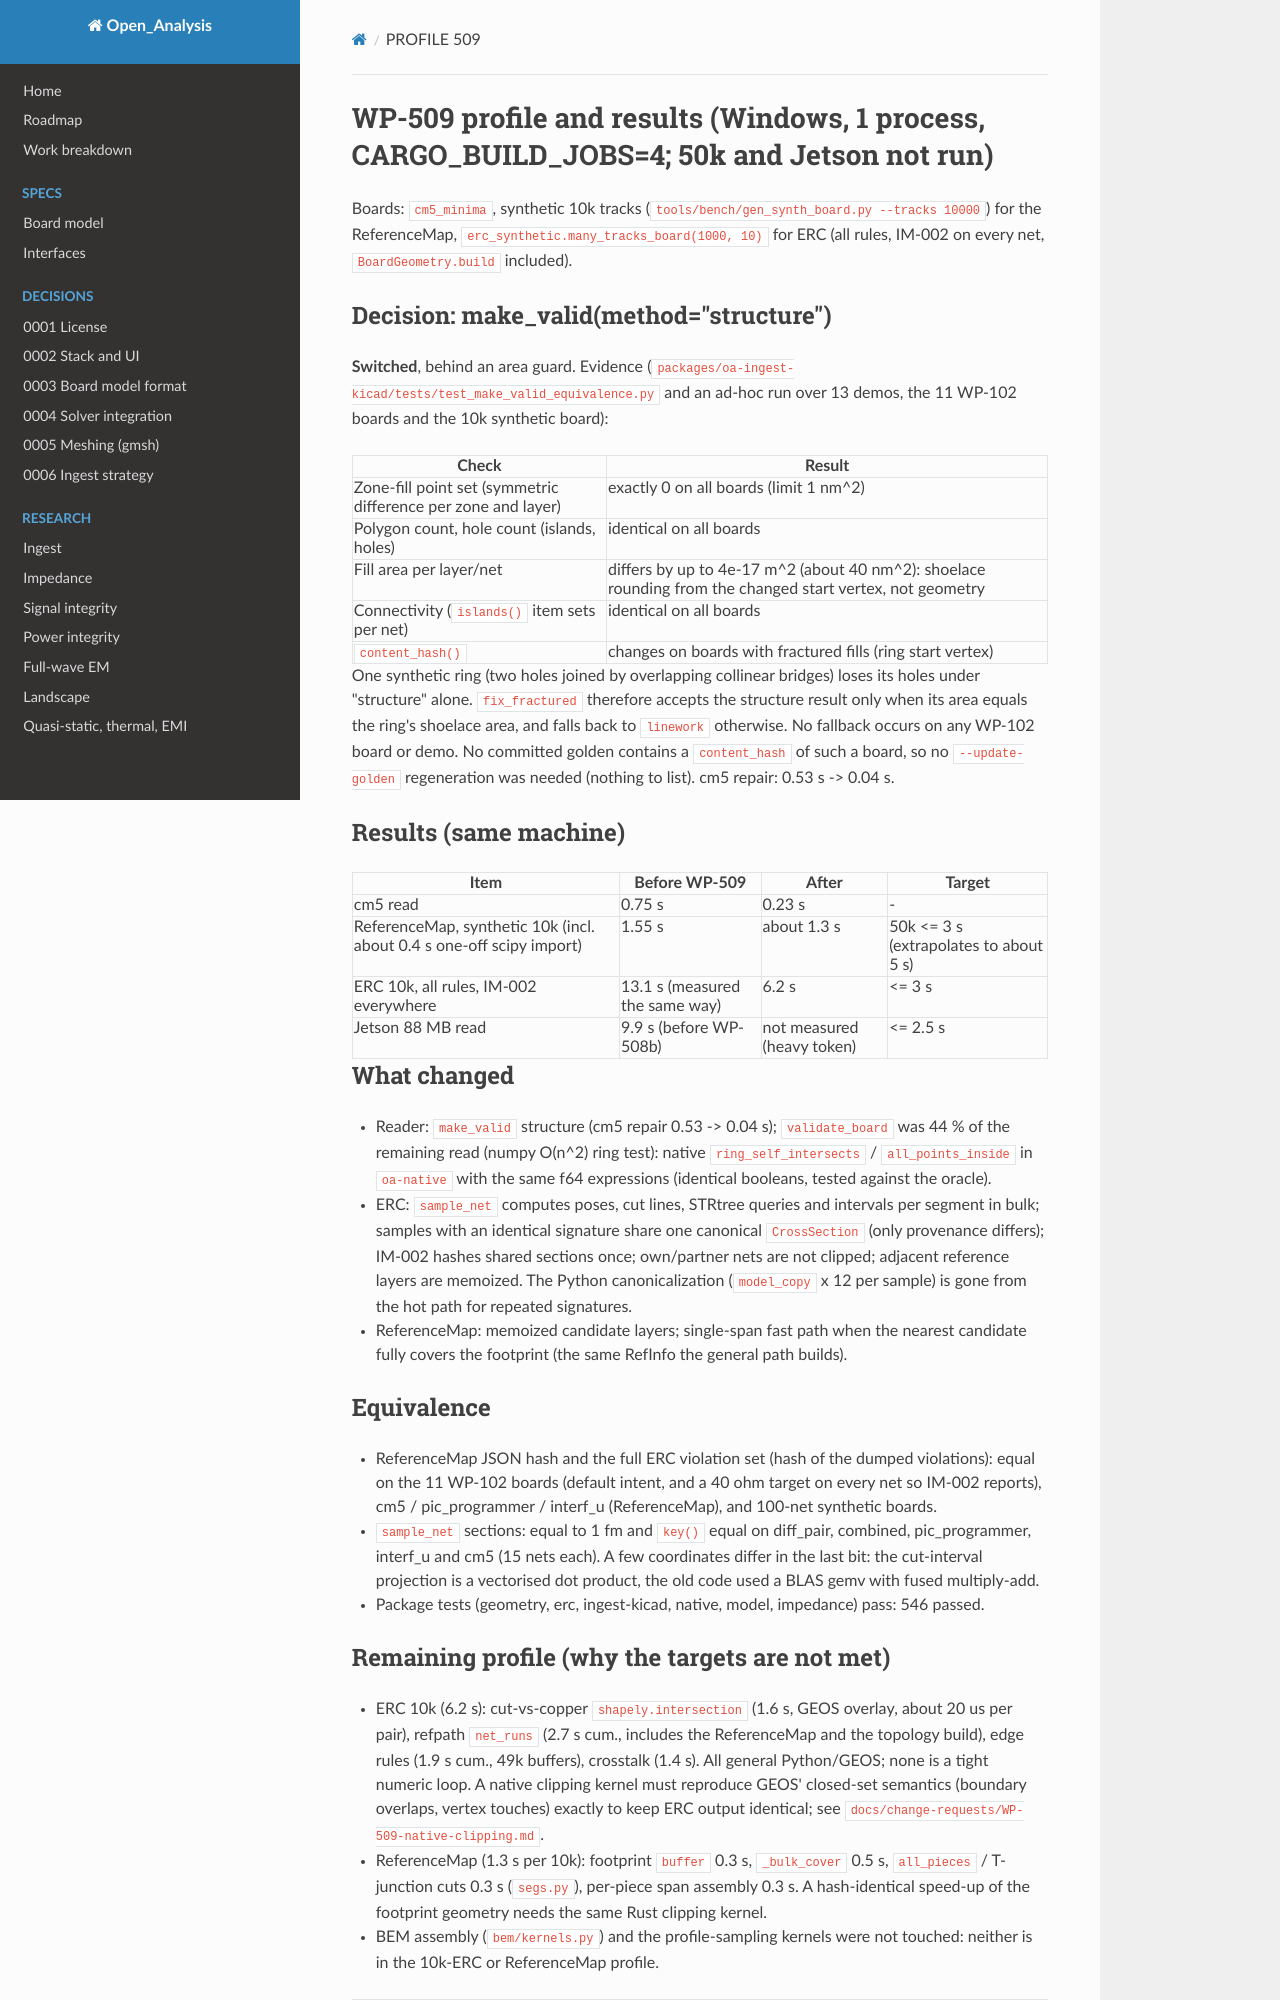

repository: C-My-Code/Open_Analysis · page: perf/PROFILE-509/index.html · generator: mkdocs

<!-- SPDX-FileCopyrightText: 2026 Open_Analysis contributors -->
<!-- SPDX-License-Identifier: GPL-3.0-or-later -->
# WP-509 profile and results (Windows, 1 process, CARGO_BUILD_JOBS=4; 50k and Jetson not run)

Boards: `cm5_minima`, synthetic 10k tracks (`tools/bench/gen_synth_board.py --tracks 10000`) for
the ReferenceMap, `erc_synthetic.many_tracks_board(1000, 10)` for ERC (all rules, IM-002 on every
net, `BoardGeometry.build` included).

## Decision: make_valid(method="structure")
**Switched**, behind an area guard. Evidence (`packages/oa-ingest-kicad/tests/test_make_valid_equivalence.py`
and an ad-hoc run over 13 demos, the 11 WP-102 boards and the 10k synthetic board):

| Check | Result |
|---|---|
| Zone-fill point set (symmetric difference per zone and layer) | exactly 0 on all boards (limit 1 nm^2) |
| Polygon count, hole count (islands, holes) | identical on all boards |
| Fill area per layer/net | differs by up to 4e-17 m^2 (about 40 nm^2): shoelace rounding from the changed start vertex, not geometry |
| Connectivity (`islands()` item sets per net) | identical on all boards |
| `content_hash()` | changes on boards with fractured fills (ring start vertex) |

One synthetic ring (two holes joined by overlapping collinear bridges) loses its holes under
"structure" alone. `fix_fractured` therefore accepts the structure result only when its area
equals the ring's shoelace area, and falls back to `linework` otherwise. No fallback occurs on
any WP-102 board or demo. No committed golden contains a `content_hash` of such a board, so no
`--update-golden` regeneration was needed (nothing to list). cm5 repair: 0.53 s -> 0.04 s.

## Results (same machine)
| Item | Before WP-509 | After | Target |
|---|---|---|---|
| cm5 read | 0.75 s | 0.23 s | - |
| ReferenceMap, synthetic 10k (incl. about 0.4 s one-off scipy import) | 1.55 s | about 1.3 s | 50k <= 3 s (extrapolates to about 5 s) |
| ERC 10k, all rules, IM-002 everywhere | 13.1 s (measured the same way) | 6.2 s | <= 3 s |
| Jetson 88 MB read | 9.9 s (before WP-508b) | not measured (heavy token) | <= 2.5 s |

## What changed
- Reader: `make_valid` structure (cm5 repair 0.53 -> 0.04 s); `validate_board` was 44 % of the
  remaining read (numpy O(n^2) ring test): native `ring_self_intersects` / `all_points_inside`
  in `oa-native` with the same f64 expressions (identical booleans, tested against the oracle).
- ERC: `sample_net` computes poses, cut lines, STRtree queries and intervals per segment in bulk;
  samples with an identical signature share one canonical `CrossSection` (only provenance
  differs); IM-002 hashes shared sections once; own/partner nets are not clipped; adjacent
  reference layers are memoized. The Python canonicalization (`model_copy` x 12 per sample) is
  gone from the hot path for repeated signatures.
- ReferenceMap: memoized candidate layers; single-span fast path when the nearest candidate
  fully covers the footprint (the same RefInfo the general path builds).

## Equivalence
- ReferenceMap JSON hash and the full ERC violation set (hash of the dumped violations): equal
  on the 11 WP-102 boards (default intent, and a 40 ohm target on every net so IM-002 reports),
  cm5 / pic_programmer / interf_u (ReferenceMap), and 100-net synthetic boards.
- `sample_net` sections: equal to 1 fm and `key()` equal on diff_pair, combined, pic_programmer,
  interf_u and cm5 (15 nets each). A few coordinates differ in the last bit: the cut-interval
  projection is a vectorised dot product, the old code used a BLAS gemv with fused multiply-add.
- Package tests (geometry, erc, ingest-kicad, native, model, impedance) pass: 546 passed.
